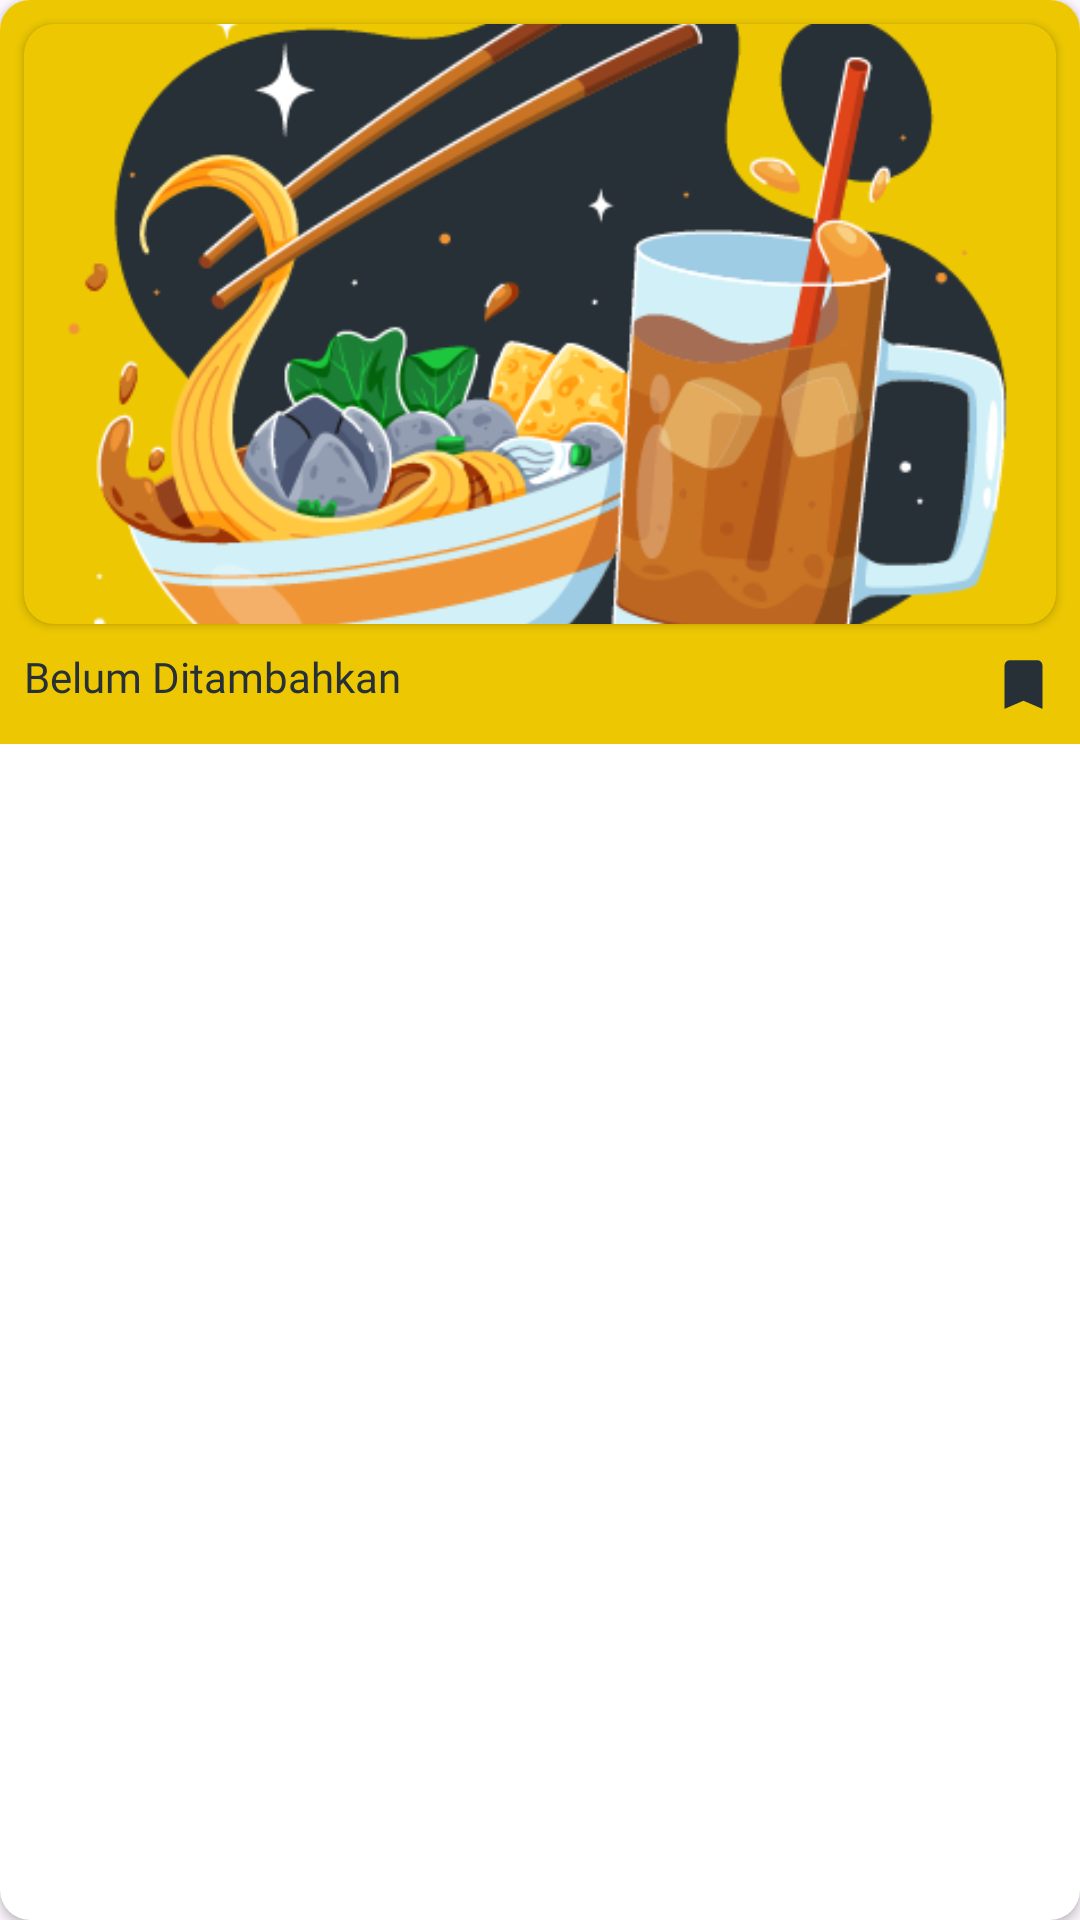

Android layout source for this screen:
<!-- AndroidManifest.xml: application theme Theme.UASMobpro -->
<!-- res/layout/resep_item_besar.xml -->
<?xml version="1.0" encoding="utf-8"?>
<androidx.cardview.widget.CardView xmlns:android="http://schemas.android.com/apk/res/android"
    xmlns:app="http://schemas.android.com/apk/res-auto"
    xmlns:tools="http://schemas.android.com/tools"
    android:layout_width="match_parent"
    android:layout_height="wrap_content"
    android:layout_marginBottom="16dp"
    android:background="@color/darkYellow"
    app:cardCornerRadius="10dp">

    <androidx.constraintlayout.widget.ConstraintLayout
        android:layout_width="match_parent"
        android:layout_height="wrap_content"
        android:background="@color/darkYellow">

        <androidx.cardview.widget.CardView
            android:id="@+id/cardView"
            android:layout_width="0dp"
            android:layout_height="wrap_content"
            android:layout_margin="8dp"
            android:layout_marginStart="8dp"
            android:layout_marginTop="8dp"
            android:layout_marginEnd="8dp"
            android:background="@color/darkYellow"
            app:cardBackgroundColor="@color/darkYellow"
            app:cardCornerRadius="10dp"
            app:layout_constraintEnd_toEndOf="parent"
            app:layout_constraintStart_toStartOf="parent"
            app:layout_constraintTop_toTopOf="parent">

            <ImageView
                android:id="@+id/imageView16"
                android:layout_width="match_parent"
                android:layout_height="200dp"
                android:scaleType="centerCrop"
                android:src="@drawable/logoutama" />
        </androidx.cardview.widget.CardView>

        <LinearLayout
            android:layout_width="match_parent"
            android:layout_height="match_parent"
            android:layout_margin="8dp"
            android:orientation="horizontal"
            app:layout_constraintBottom_toBottomOf="parent"
            app:layout_constraintEnd_toEndOf="parent"
            app:layout_constraintStart_toStartOf="parent"
            app:layout_constraintTop_toBottomOf="@+id/cardView">

            <TextView
                android:id="@+id/textView23"
                android:layout_width="match_parent"
                android:layout_height="match_parent"
                android:layout_weight="10"
                android:fontFamily="@font/chela_one"
                android:text="@string/belum_ditambahkan"
                android:textColor="@color/black" />

            <ImageView
                android:id="@+id/imageView17"
                android:layout_width="wrap_content"
                android:layout_height="match_parent"
                android:layout_weight="1"
                android:background="@color/darkYellow"
                android:src="@drawable/ic_favorit_fill_black" />
        </LinearLayout>

    </androidx.constraintlayout.widget.ConstraintLayout>
</androidx.cardview.widget.CardView>
<!-- resources referenced by this layout -->
<resources>
  <color name="black">#273036</color>
  <color name="darkYellow">#EDC802</color>
  <!-- drawable ic_favorit_fill_black (drawable) -->
  <vector xmlns:android="http://schemas.android.com/apk/res/android"
      android:width="24dp"
      android:height="24dp"
      android:viewportWidth="960"
      android:viewportHeight="960">
    <path
        android:pathData="M200,840v-640q0,-33 23.5,-56.5T280,120h400q33,0 56.5,23.5T760,200v640L480,720 200,840Z"
        android:fillColor="@color/black"/>
  </vector>
  <!-- drawable logoutama: png bitmap (drawable, 63128 bytes) -->
  <string name="belum_ditambahkan">Belum Ditambahkan</string>
  <style name="Theme.UASMobpro" parent="Base.Theme.UASMobpro" />
  <style name="Base.Theme.UASMobpro" parent="Theme.Material3.DayNight.NoActionBar">
          
          
      </style>
</resources>
